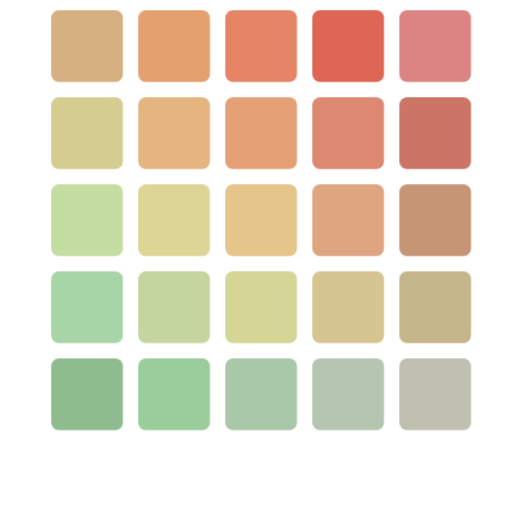
t = 0.00 s
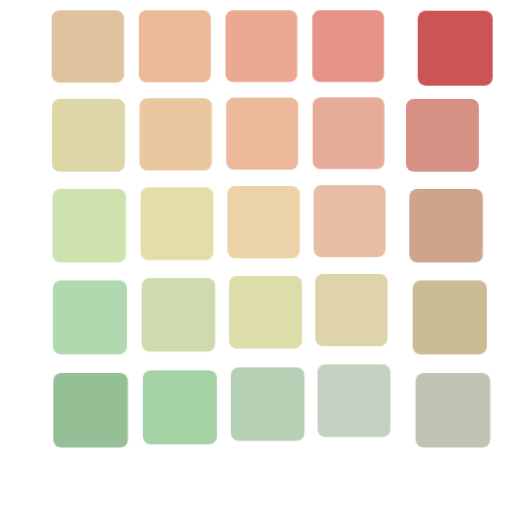
t = 0.80 s
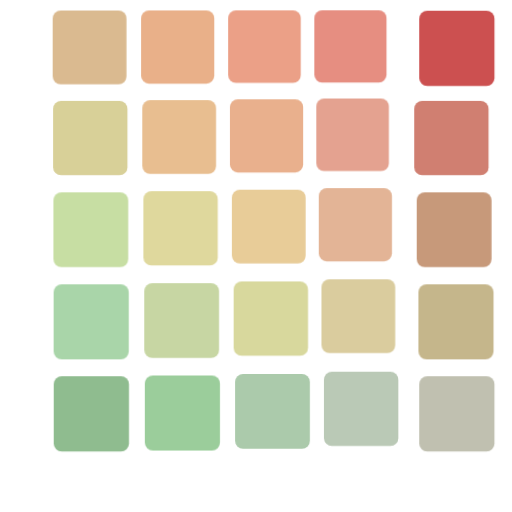
t = 1.05 s
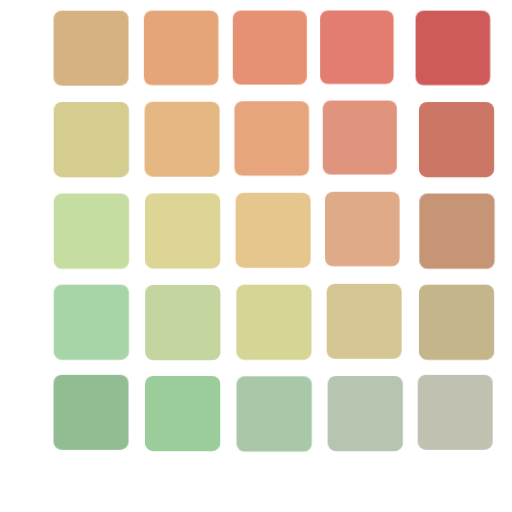
t = 1.30 s
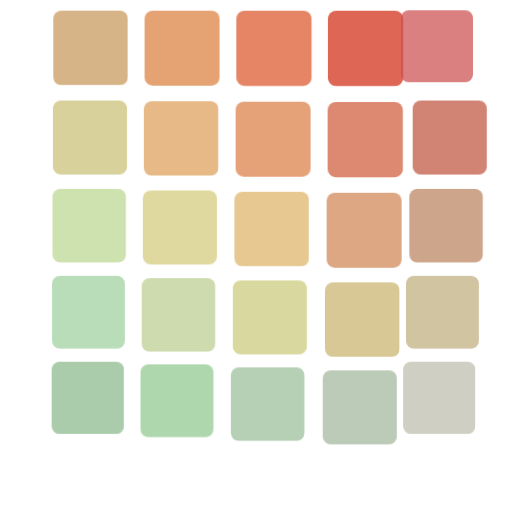
t = 1.80 s
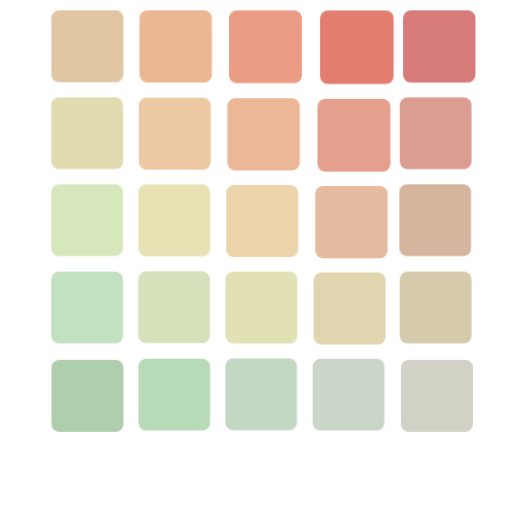
t = 2.30 s

The animated SVG that drew these frames (rendered in a browser with its animation timeline set to each time). Animation: 1 CSS @keyframes rule; one cycle of 2.80 s, repeats indefinitely.

<!-- GADE Animated Logo - Heatmap Grid with CSS Animations -->
<svg width="200" height="200" viewBox="0 0 200 200" xmlns="http://www.w3.org/2000/svg">
  <style>
    .cell {
      animation: pulse 2s ease-in-out infinite;
    }
    .cell:nth-child(1) { animation-delay: 0s; }
    .cell:nth-child(2) { animation-delay: 0.1s; }
    .cell:nth-child(3) { animation-delay: 0.2s; }
    .cell:nth-child(4) { animation-delay: 0.3s; }
    .cell:nth-child(5) { animation-delay: 0.4s; }
    .cell:nth-child(6) { animation-delay: 0.1s; }
    .cell:nth-child(7) { animation-delay: 0.2s; }
    .cell:nth-child(8) { animation-delay: 0.3s; }
    .cell:nth-child(9) { animation-delay: 0.4s; }
    .cell:nth-child(10) { animation-delay: 0.5s; }
    .cell:nth-child(11) { animation-delay: 0.2s; }
    .cell:nth-child(12) { animation-delay: 0.3s; }
    .cell:nth-child(13) { animation-delay: 0.4s; }
    .cell:nth-child(14) { animation-delay: 0.5s; }
    .cell:nth-child(15) { animation-delay: 0.6s; }
    .cell:nth-child(16) { animation-delay: 0.3s; }
    .cell:nth-child(17) { animation-delay: 0.4s; }
    .cell:nth-child(18) { animation-delay: 0.5s; }
    .cell:nth-child(19) { animation-delay: 0.6s; }
    .cell:nth-child(20) { animation-delay: 0.7s; }
    .cell:nth-child(21) { animation-delay: 0.4s; }
    .cell:nth-child(22) { animation-delay: 0.5s; }
    .cell:nth-child(23) { animation-delay: 0.6s; }
    .cell:nth-child(24) { animation-delay: 0.7s; }
    .cell:nth-child(25) { animation-delay: 0.8s; }
    
    @keyframes pulse {
      0%, 100% { opacity: 0.7; transform: scale(1); }
      50% { opacity: 1; transform: scale(1.05); }
    }
  </style>
  
  <!-- Row 1 (bottom - green/easy) -->
  <rect class="cell" x="20" y="140" width="28" height="28" rx="3" fill="#8FBC8F"/>
  <rect class="cell" x="54" y="140" width="28" height="28" rx="3" fill="#9ACD9A"/>
  <rect class="cell" x="88" y="140" width="28" height="28" rx="3" fill="#A8C8A8"/>
  <rect class="cell" x="122" y="140" width="28" height="28" rx="3" fill="#B5C5B0"/>
  <rect class="cell" x="156" y="140" width="28" height="28" rx="3" fill="#C0C0B0"/>
  
  <!-- Row 2 -->
  <rect class="cell" x="20" y="106" width="28" height="28" rx="3" fill="#A8D5A8"/>
  <rect class="cell" x="54" y="106" width="28" height="28" rx="3" fill="#C5D5A0"/>
  <rect class="cell" x="88" y="106" width="28" height="28" rx="3" fill="#D5D595"/>
  <rect class="cell" x="122" y="106" width="28" height="28" rx="3" fill="#D5C590"/>
  <rect class="cell" x="156" y="106" width="28" height="28" rx="3" fill="#C5B58A"/>
  
  <!-- Row 3 (middle) -->
  <rect class="cell" x="20" y="72" width="28" height="28" rx="3" fill="#C5DDA0"/>
  <rect class="cell" x="54" y="72" width="28" height="28" rx="3" fill="#DDD595"/>
  <rect class="cell" x="88" y="72" width="28" height="28" rx="3" fill="#E5C58A"/>
  <rect class="cell" x="122" y="72" width="28" height="28" rx="3" fill="#DDA580"/>
  <rect class="cell" x="156" y="72" width="28" height="28" rx="3" fill="#C59575"/>
  
  <!-- Row 4 -->
  <rect class="cell" x="20" y="38" width="28" height="28" rx="3" fill="#D5CC90"/>
  <rect class="cell" x="54" y="38" width="28" height="28" rx="3" fill="#E5B580"/>
  <rect class="cell" x="88" y="38" width="28" height="28" rx="3" fill="#E5A075"/>
  <rect class="cell" x="122" y="38" width="28" height="28" rx="3" fill="#DD8870"/>
  <rect class="cell" x="156" y="38" width="28" height="28" rx="3" fill="#CC7565"/>
  
  <!-- Row 5 (top - red/hard) -->
  <rect class="cell" x="20" y="4" width="28" height="28" rx="3" fill="#D5B080"/>
  <rect class="cell" x="54" y="4" width="28" height="28" rx="3" fill="#E5A070"/>
  <rect class="cell" x="88" y="4" width="28" height="28" rx="3" fill="#E58565"/>
  <rect class="cell" x="122" y="4" width="28" height="28" rx="3" fill="#DD6655"/>
  <rect class="cell" x="156" y="4" width="28" height="28" rx="3" fill="#CC5050"/>
</svg>
